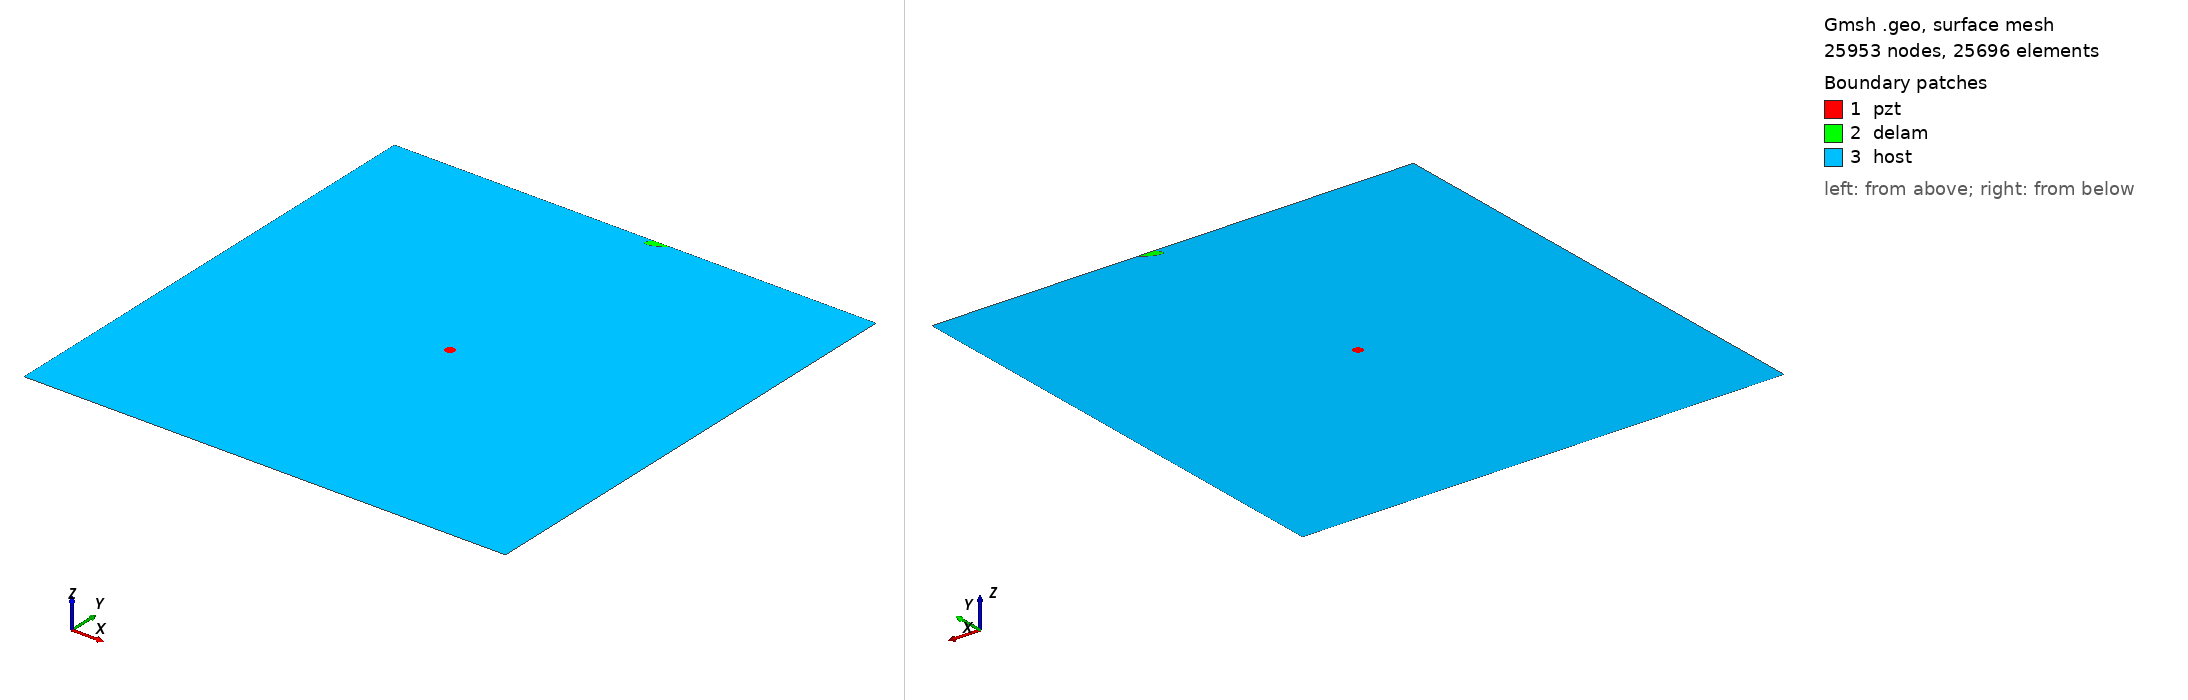

Gmsh geometry script, surface-meshed: 25953 nodes, 25696 surface elements. Boundary patches (legend numbers): 1 pzt, 2 delam, 3 host. Left view from above one corner, right view from below the opposite corner. Legend entries are the model's physical surfaces. The drawing asked Gmsh for element sizes between 1% and 20% of the model's largest extent; the script's own settings can give other sizes.

=== delam1_position_no_96_a_15mm_b_5mm_angle_30.geo (drawn) ===
SetFactory("OpenCASCADE");
L=0.500000; 
W=0.500000; 
a=0.015000; 
b=0.005000; 
x=0.277778; 
y=0.500000; 
alpha=0.166667 *Pi; 
r=0.005000; 
xpzt=0.250000; 
ypzt=0.250000; 
//+
Point(1) = {0, 0, 0, 1.0};
//+
Point(2) = {L, 0, 0, 1.0};
//+
Point(3) = {L, W, 0, 1.0};
//+
Point(4) = {0, W, 0, 1.0};
//+
Line(1) = {1, 2};
//+
Line(2) = {2, 3};
//+
Line(3) = {3, 4};
//+
Line(4) = {4, 1};
//+
Circle(5) = {xpzt, ypzt, -0, r, 0, 2*Pi};
//+
Ellipse(6) = {x, y, -0, a, b, 0, 2*Pi};
//+
Rotate {{0, 0, 1}, {x, y, 0}, alpha} {
  Curve{6}; 
}
//+
BooleanDifference{ Curve{6}; Delete; }{ Curve{3}; }
//+
Delete {
  Curve{6}; 
}
//+
Delete {
  Curve{3}; 
}
//+
Line(9) = {7, 8};
//+
Line(10) = {3, 8};
//+
Line(11) = {7, 4};
//+
Curve Loop(1) = {5};
//+
Plane Surface(1) = {1};
//+
Curve Loop(2) = {9, 7};
//+
Plane Surface(2) = {2};
//+
Curve Loop(3) = {10, -7, 11, 4, 1, 2};
//+
Curve Loop(4) = {5};
//+
Plane Surface(3) = {3, 4};
//+
Point(9) = {xpzt, ypzt, 0, 1.0};
//+
Point{9} In Surface {1};// mesh node at centre of pzt
//+
Physical Surface("pzt") = {1};
//+
Physical Surface("delam") = {2};
//+
Physical Surface("host") = {3};

Mesh.Algorithm = 6; // Frontal
Mesh.CharacteristicLengthFactor = 0.080000;
Mesh.CharacteristicLengthMin = 0.001000;
Mesh.CharacteristicLengthMax = 0.200000;
Mesh.RecombineAll = 1; // Apply recombination algorithm
Mesh.SubdivisionAlgorithm = 1; // 1: all quadrangles
Mesh.Smoothing = 1;
